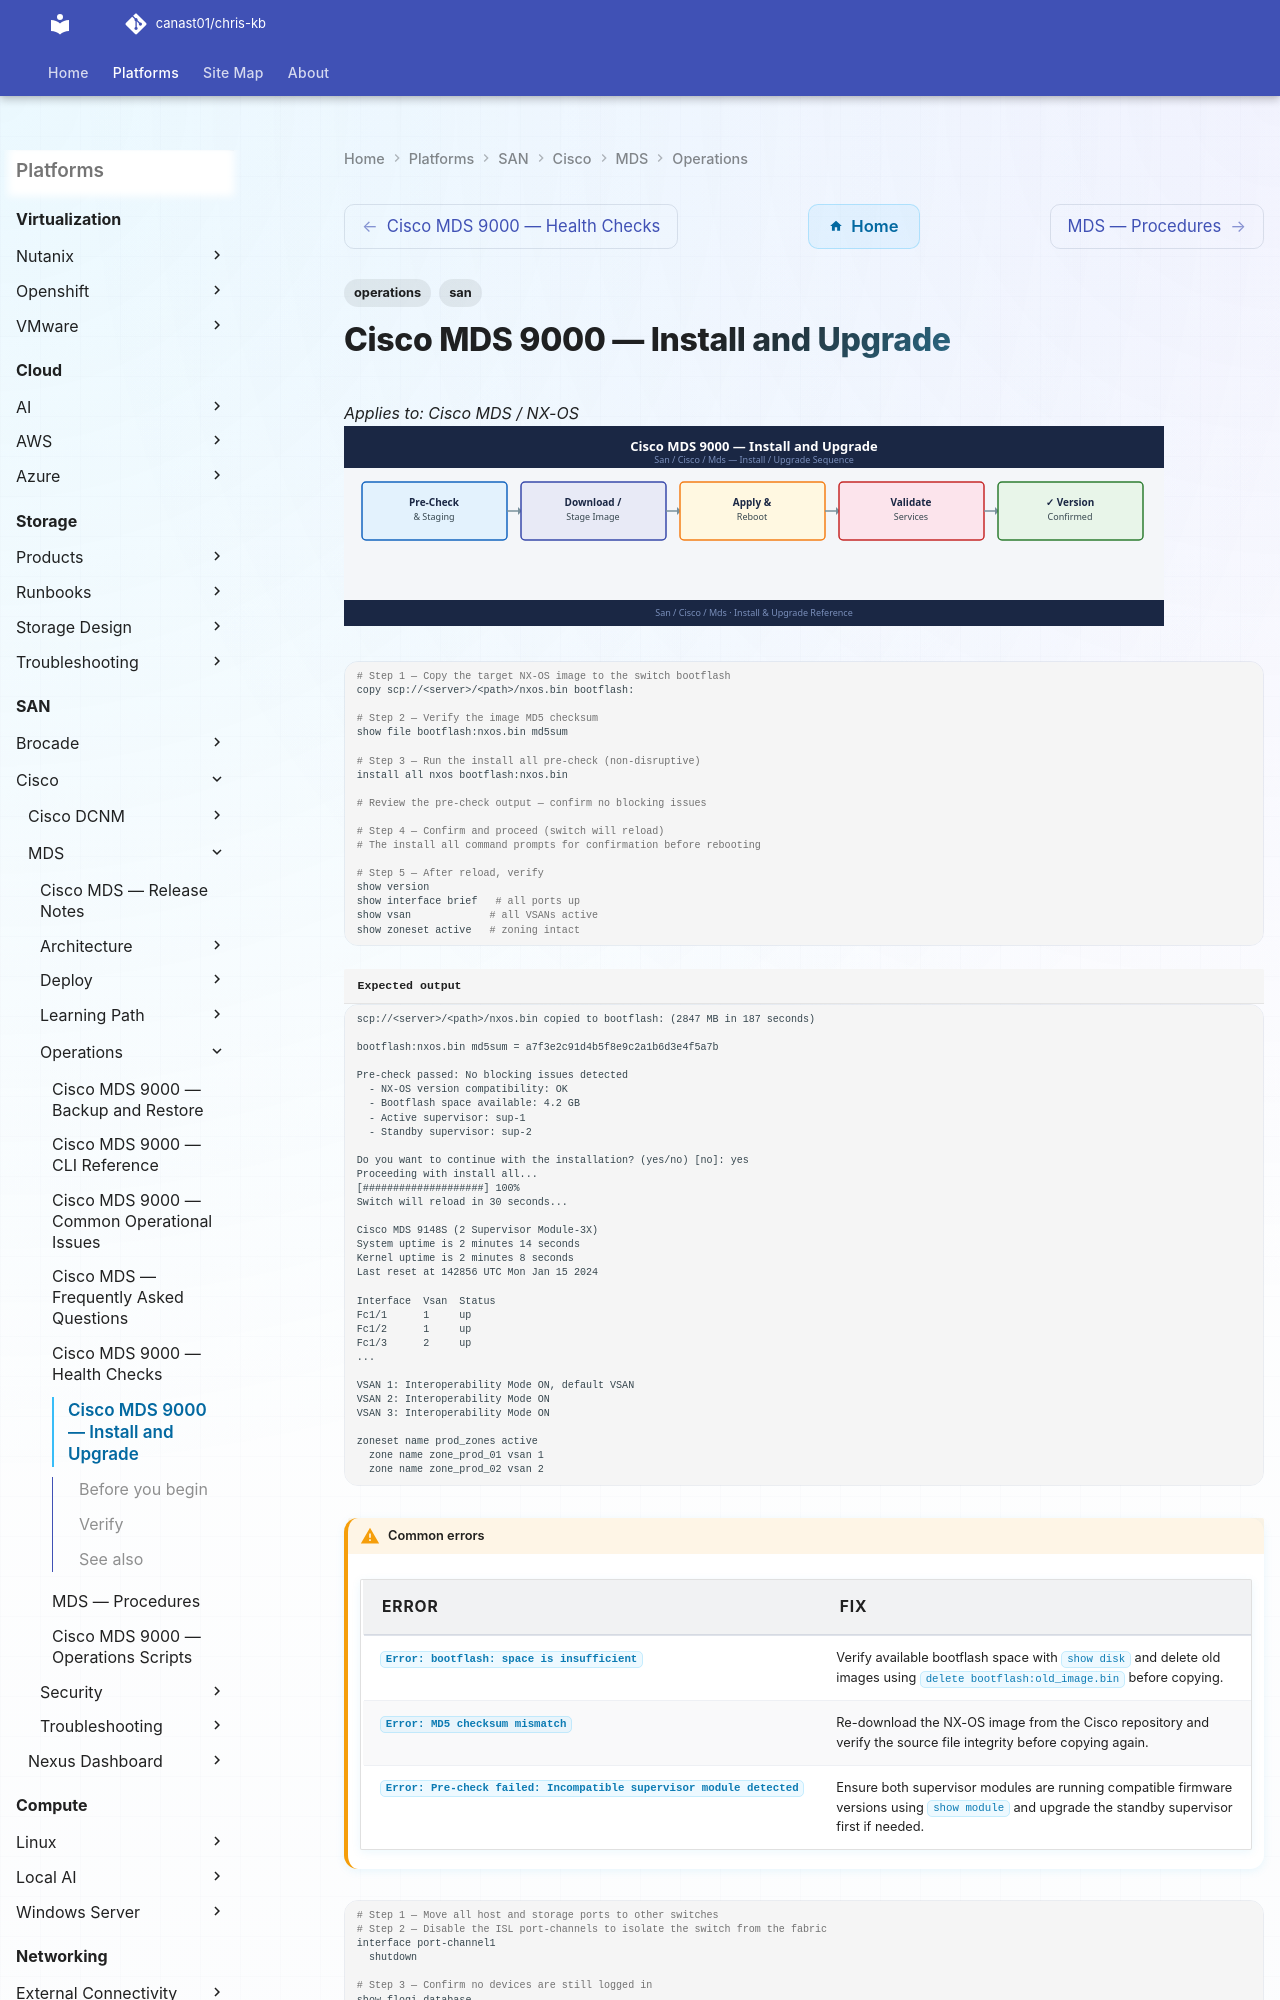

repository: canast01/chris-kb · page: san/cisco/mds/operations/install-upgrade/index.html · generator: mkdocs

---
tags:
  - operations
  - san
---
# Cisco MDS 9000 — Install and Upgrade

*Applies to: Cisco MDS / NX-OS*
![Cisco MDS 9000 — Install and Upgrade](../../../../assets/san-cisco-mds-operations-install-upgrade.svg)

```bash
# Step 1 — Copy the target NX-OS image to the switch bootflash
copy scp://<server>/<path>/nxos.bin bootflash:

# Step 2 — Verify the image MD5 checksum
show file bootflash:nxos.bin md5sum

# Step 3 — Run the install all pre-check (non-disruptive)
install all nxos bootflash:nxos.bin

# Review the pre-check output — confirm no blocking issues

# Step 4 — Confirm and proceed (switch will reload)
# The install all command prompts for confirmation before rebooting

# Step 5 — After reload, verify
show version
show interface brief   # all ports up
show vsan             # all VSANs active
show zoneset active   # zoning intact
```


```text title="Expected output"
scp://<server>/<path>/nxos.bin copied to bootflash: (2847 MB in 187 seconds)

bootflash:nxos.bin md5sum = a7f3e2c91d4b5f8e9c2a1b6d3e4f5a7b

Pre-check passed: No blocking issues detected
  - NX-OS version compatibility: OK
  - Bootflash space available: 4.2 GB
  - Active supervisor: sup-1
  - Standby supervisor: sup-2

Do you want to continue with the installation? (yes/no) [no]: yes
Proceeding with install all...
[####################] 100%
Switch will reload in 30 seconds...

Cisco MDS 9148S (2 Supervisor Module-3X)
System uptime is 2 minutes 14 seconds
Kernel uptime is 2 minutes 8 seconds
Last reset at 142856 UTC Mon Jan 15 2024

Interface  Vsan  Status
Fc1/1      1     up
Fc1/2      1     up
Fc1/3      2     up
...

VSAN 1: Interoperability Mode ON, default VSAN
VSAN 2: Interoperability Mode ON
VSAN 3: Interoperability Mode ON

zoneset name prod_zones active
  zone name zone_prod_01 vsan 1
  zone name zone_prod_02 vsan 2
```
